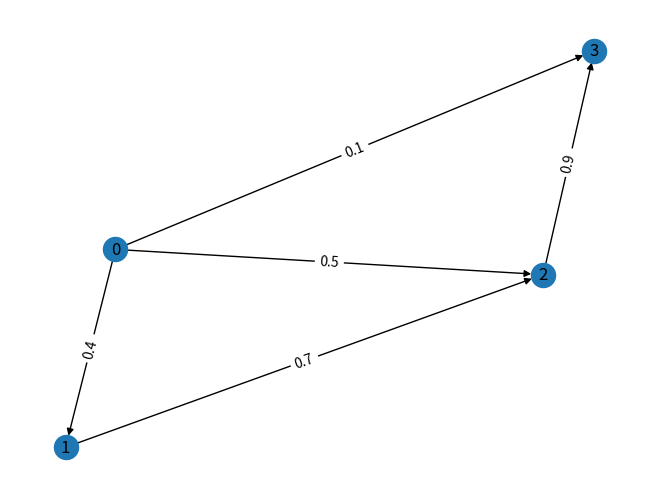

Write Python code to recreate this figure.
import numpy as np
import networkx as nx
import matplotlib.pyplot as plt


graph = {'0': {'1': {'weight': 0.4}, '2': {'weight': 0.5}, '3': {'weight': 0.1}}, '1': {'2': {'weight': 0.7}}, '2': {'3': {'weight': 0.9}},
         '3': {}}
G = nx.DiGraph(graph)
pos = nx.spring_layout(G)
nx.draw(G, with_labels=True, pos=pos)
labels = nx.get_edge_attributes(G, 'weight')
print(labels)
nx.draw_networkx_edge_labels(G, pos, edge_labels=labels)
plt.show()
